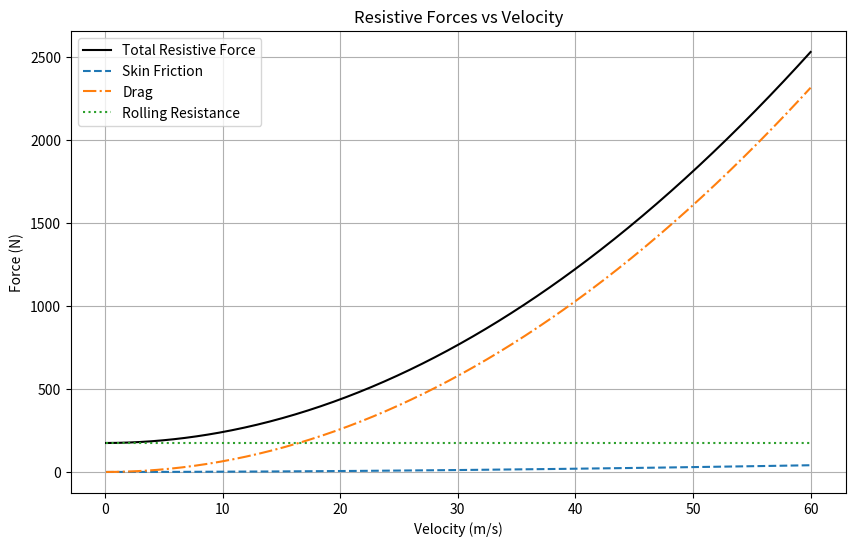

The matplotlib source for this figure:
import numpy as np
import matplotlib.pyplot as plt
#import sympy as sym

velocities = np.linspace(0.1, 60, 500) # m/s

# -----Car properties-----
mass = 1780 #kg
frontal_area = 1 #m^2
C_d = 1.05 # Drag for cube
C_rr = 0.01 # Rolling resistance coefficient
length = 2 # It appears to be length that matters for flow past bluff body
g = 9.81 #m/s^2
wetted_area = 6 # Total area in contact with air. 6 m^2 for a cube
tyre_radius = 0.335 # m. Average value for passenger cars (probably need to choose specific tyres)
# Calculation of dynamic radius probably later

# -----Air properties-----
p_air = 1.225 #kg/m^3
viscosity = 1.8e-5 #kg/ms

def skin_friction(velocity):
    Re = (p_air * velocity * length) / viscosity
    if Re >= 2e5:
        # Turbulent flow
        C_f = 0.074 / (Re**(1/5))
    elif Re <= 1e5:
        # Laminar flow
        C_f = 1.4 / (Re**(1/2))
    else:
        # This is what copilot said. I have no clue what to do when 1e5 < Re < 2e5. This is better than nothing I guess.
        # Transitional flow, interpolate between laminar and turbulent
        C_f_laminar = 1.4 / (1e5**(1/2))
        C_f_turbulent = 0.074 / (2e5**(1/5))
        C_f = C_f_laminar + (C_f_turbulent - C_f_laminar) * ((Re - 1e5) / (2e5 - 1e5))
    F_skin = 0.5 * p_air * C_f * wetted_area * velocity**2
    return F_skin

def drag(velocity):
    F_drag = 0.5 * p_air * C_d * frontal_area * velocity**2
    return F_drag

def surface_forces():   # Will probably input angle
    weight = mass * g
    F_normal = weight # Flat road for now
    F_rr = C_rr * F_normal
    return F_rr

def total_resistive_forces(velocity):
    F_skin = skin_friction(velocity)
    F_drag = drag(velocity)
    F_rr = surface_forces()
    F_total = F_skin + F_drag + F_rr
    return F_total, F_skin, F_drag, F_rr

def plot(Power_req, Torque_req, F_total, F_skin, F_drag, F_rr, x_var):   # x_var can be velocity or rpm
    plt.figure(figsize=(10,6))
    #plt.plot(x_var, Power_req, label='Power required (W)', color='blue')
    #plt.plot(x_var, Torque_req, label='Torque required (Nm)', color='red')
    plt.plot(x_var, F_total, label='Total Resistive Force', color='black')
    plt.plot(x_var, F_skin, label='Skin Friction', linestyle='--')
    plt.plot(x_var, F_drag, label='Drag', linestyle='-.')
    plt.plot(x_var, F_rr, label='Rolling Resistance', linestyle=':')
    plt.xlabel('Velocity (m/s)')
    plt.ylabel('Force (N)')
    plt.title('Resistive Forces vs Velocity')
    plt.legend()
    plt.grid(True)
    plt.show()

def vehicle_forces(F_total, velocity, radius):
    P_required = F_total * velocity  # Power in Watts
    Torque_required = F_total * radius   # Giving strange results
    return P_required, Torque_required

def vel_to_rpm(velocity, radius):
    rpm = (velocity / (2 * np.pi * radius)) * 60.0
    return rpm

def main():
    F_total_list = []
    F_skin_list = []
    F_drag_list = []
    F_rr_list = []
    P_req_list = []
    Torque_req_list= []
    wheel_rpm_list = []
    for i in range(len(velocities)):
        velocity = velocities[i]
        wheel_rpm = vel_to_rpm(velocity, tyre_radius)
        wheel_rpm_list.append(wheel_rpm)
        F_total, F_skin, F_drag, F_rr = total_resistive_forces(velocity)
        P_required, Torque_required = vehicle_forces(F_total, velocity, tyre_radius)
        P_req_list.append(P_required)
        Torque_req_list.append(Torque_required)
        F_total_list.append(F_total)
        F_skin_list.append(F_skin)
        F_drag_list.append(F_drag)
        F_rr_list.append(F_rr)
    plot(P_req_list, Torque_req_list, F_total_list, F_skin_list, F_drag_list, F_rr_list, velocities)

if __name__ == "__main__":
    main()